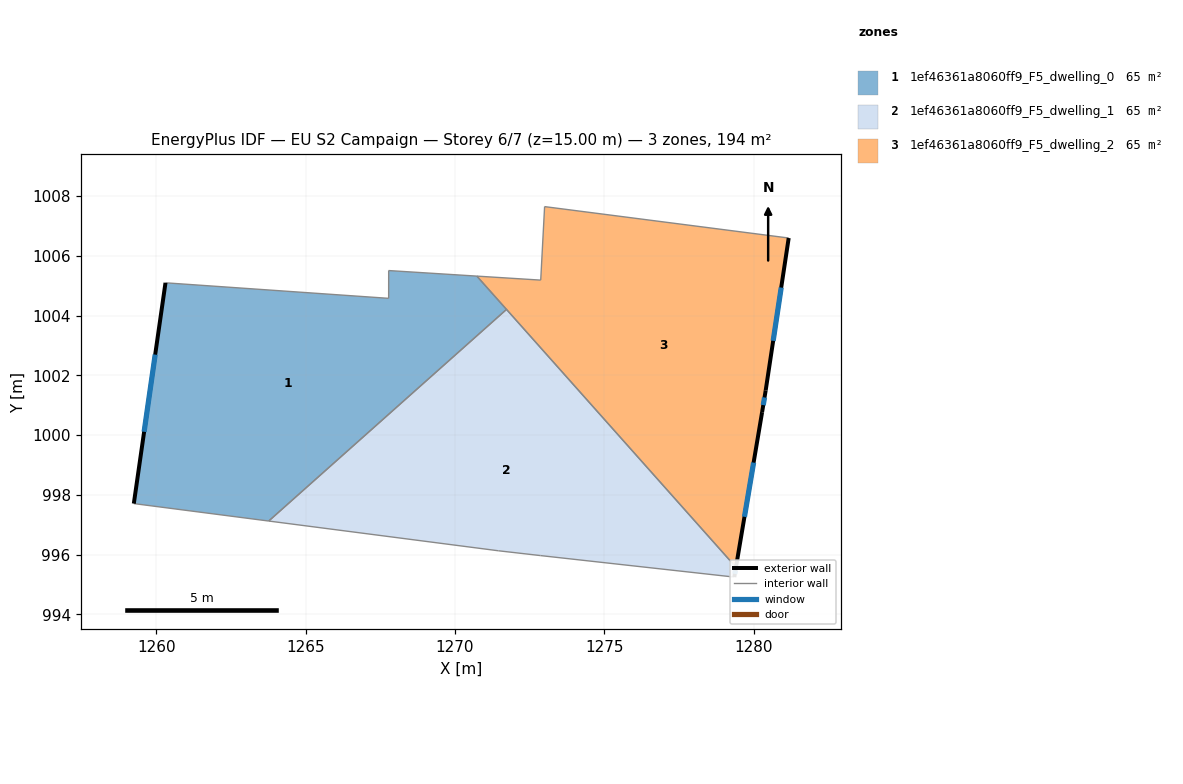
=== STOREY PLAN SPEC (per zone: floor XY polygon, exterior-wall plan segments, windows/doors) ===
zone 1: 1ef46361a8060ff9_F5_dwelling_0  (64.7 m²)
  floor: (1270.73, 1005.32) (1271.72, 1004.20) (1263.77, 997.12) (1259.25, 997.71) (1260.31, 1005.09) (1267.78, 1004.58) (1267.78, 1005.50)
  exterior wall: (1260.31, 1005.09) – (1259.25, 997.71)  [7.5 m]
    window: (1259.97, 1002.69) – (1259.60, 1000.11)  [2.7 m²]
  interior walls: 6
zone 2: 1ef46361a8060ff9_F5_dwelling_1  (64.7 m²)
  floor: (1271.72, 1004.20) (1279.41, 995.57) (1279.35, 995.25) (1272.86, 995.96) (1271.46, 996.12) (1263.77, 997.12)
  exterior wall: (1279.35, 995.25) – (1279.41, 995.57)  [0.3 m]
    window: (1279.37, 995.35) – (1279.39, 995.47)  [0.1 m²]
  interior walls: 5
zone 3: 1ef46361a8060ff9_F5_dwelling_2  (64.7 m²)
  floor: (1281.17, 1006.59) (1280.40, 1001.49) (1280.28, 1000.76) (1279.41, 995.57) (1270.73, 1005.32) (1272.87, 1005.18) (1273.00, 1007.64)
  exterior wall: (1280.40, 1001.49) – (1281.17, 1006.59)  [5.2 m]
    window: (1280.65, 1003.15) – (1280.92, 1004.94)  [1.9 m²]
  exterior wall: (1280.28, 1000.76) – (1280.40, 1001.49)  [0.7 m]
    window: (1280.32, 1001.00) – (1280.36, 1001.26)  [0.3 m²]
  exterior wall: (1279.41, 995.57) – (1280.28, 1000.76)  [5.3 m]
    window: (1279.69, 997.26) – (1280.00, 999.08)  [1.9 m²]
  interior walls: 5

=== DERIVED (storey summary) ===
Building: EU S2 Campaign
Storey: 6 of 7  (floor level z = 15.00 m)
Storey gross floor area: 194.1 m²
Zones on this storey: 3
  - 1ef46361a8060ff9_F5_dwelling_0: floor 64.7 m²; exterior wall 7.5 m (22.4 m²); 1 window(s) 2.7 m²; WWR 12.2%
  - 1ef46361a8060ff9_F5_dwelling_1: floor 64.7 m²; exterior wall 0.3 m (1.0 m²); 1 window(s) 0.1 m²; WWR 12.2%
  - 1ef46361a8060ff9_F5_dwelling_2: floor 64.7 m²; exterior wall 11.2 m (33.5 m²); 3 window(s) 4.1 m²; WWR 12.2%
Zone adjacency (shared interzone walls):
  - 1ef46361a8060ff9_F5_dwelling_0 ↔ 1ef46361a8060ff9_F5_dwelling_1
  - 1ef46361a8060ff9_F5_dwelling_0 ↔ 1ef46361a8060ff9_F5_dwelling_2
  - 1ef46361a8060ff9_F5_dwelling_1 ↔ 1ef46361a8060ff9_F5_dwelling_2